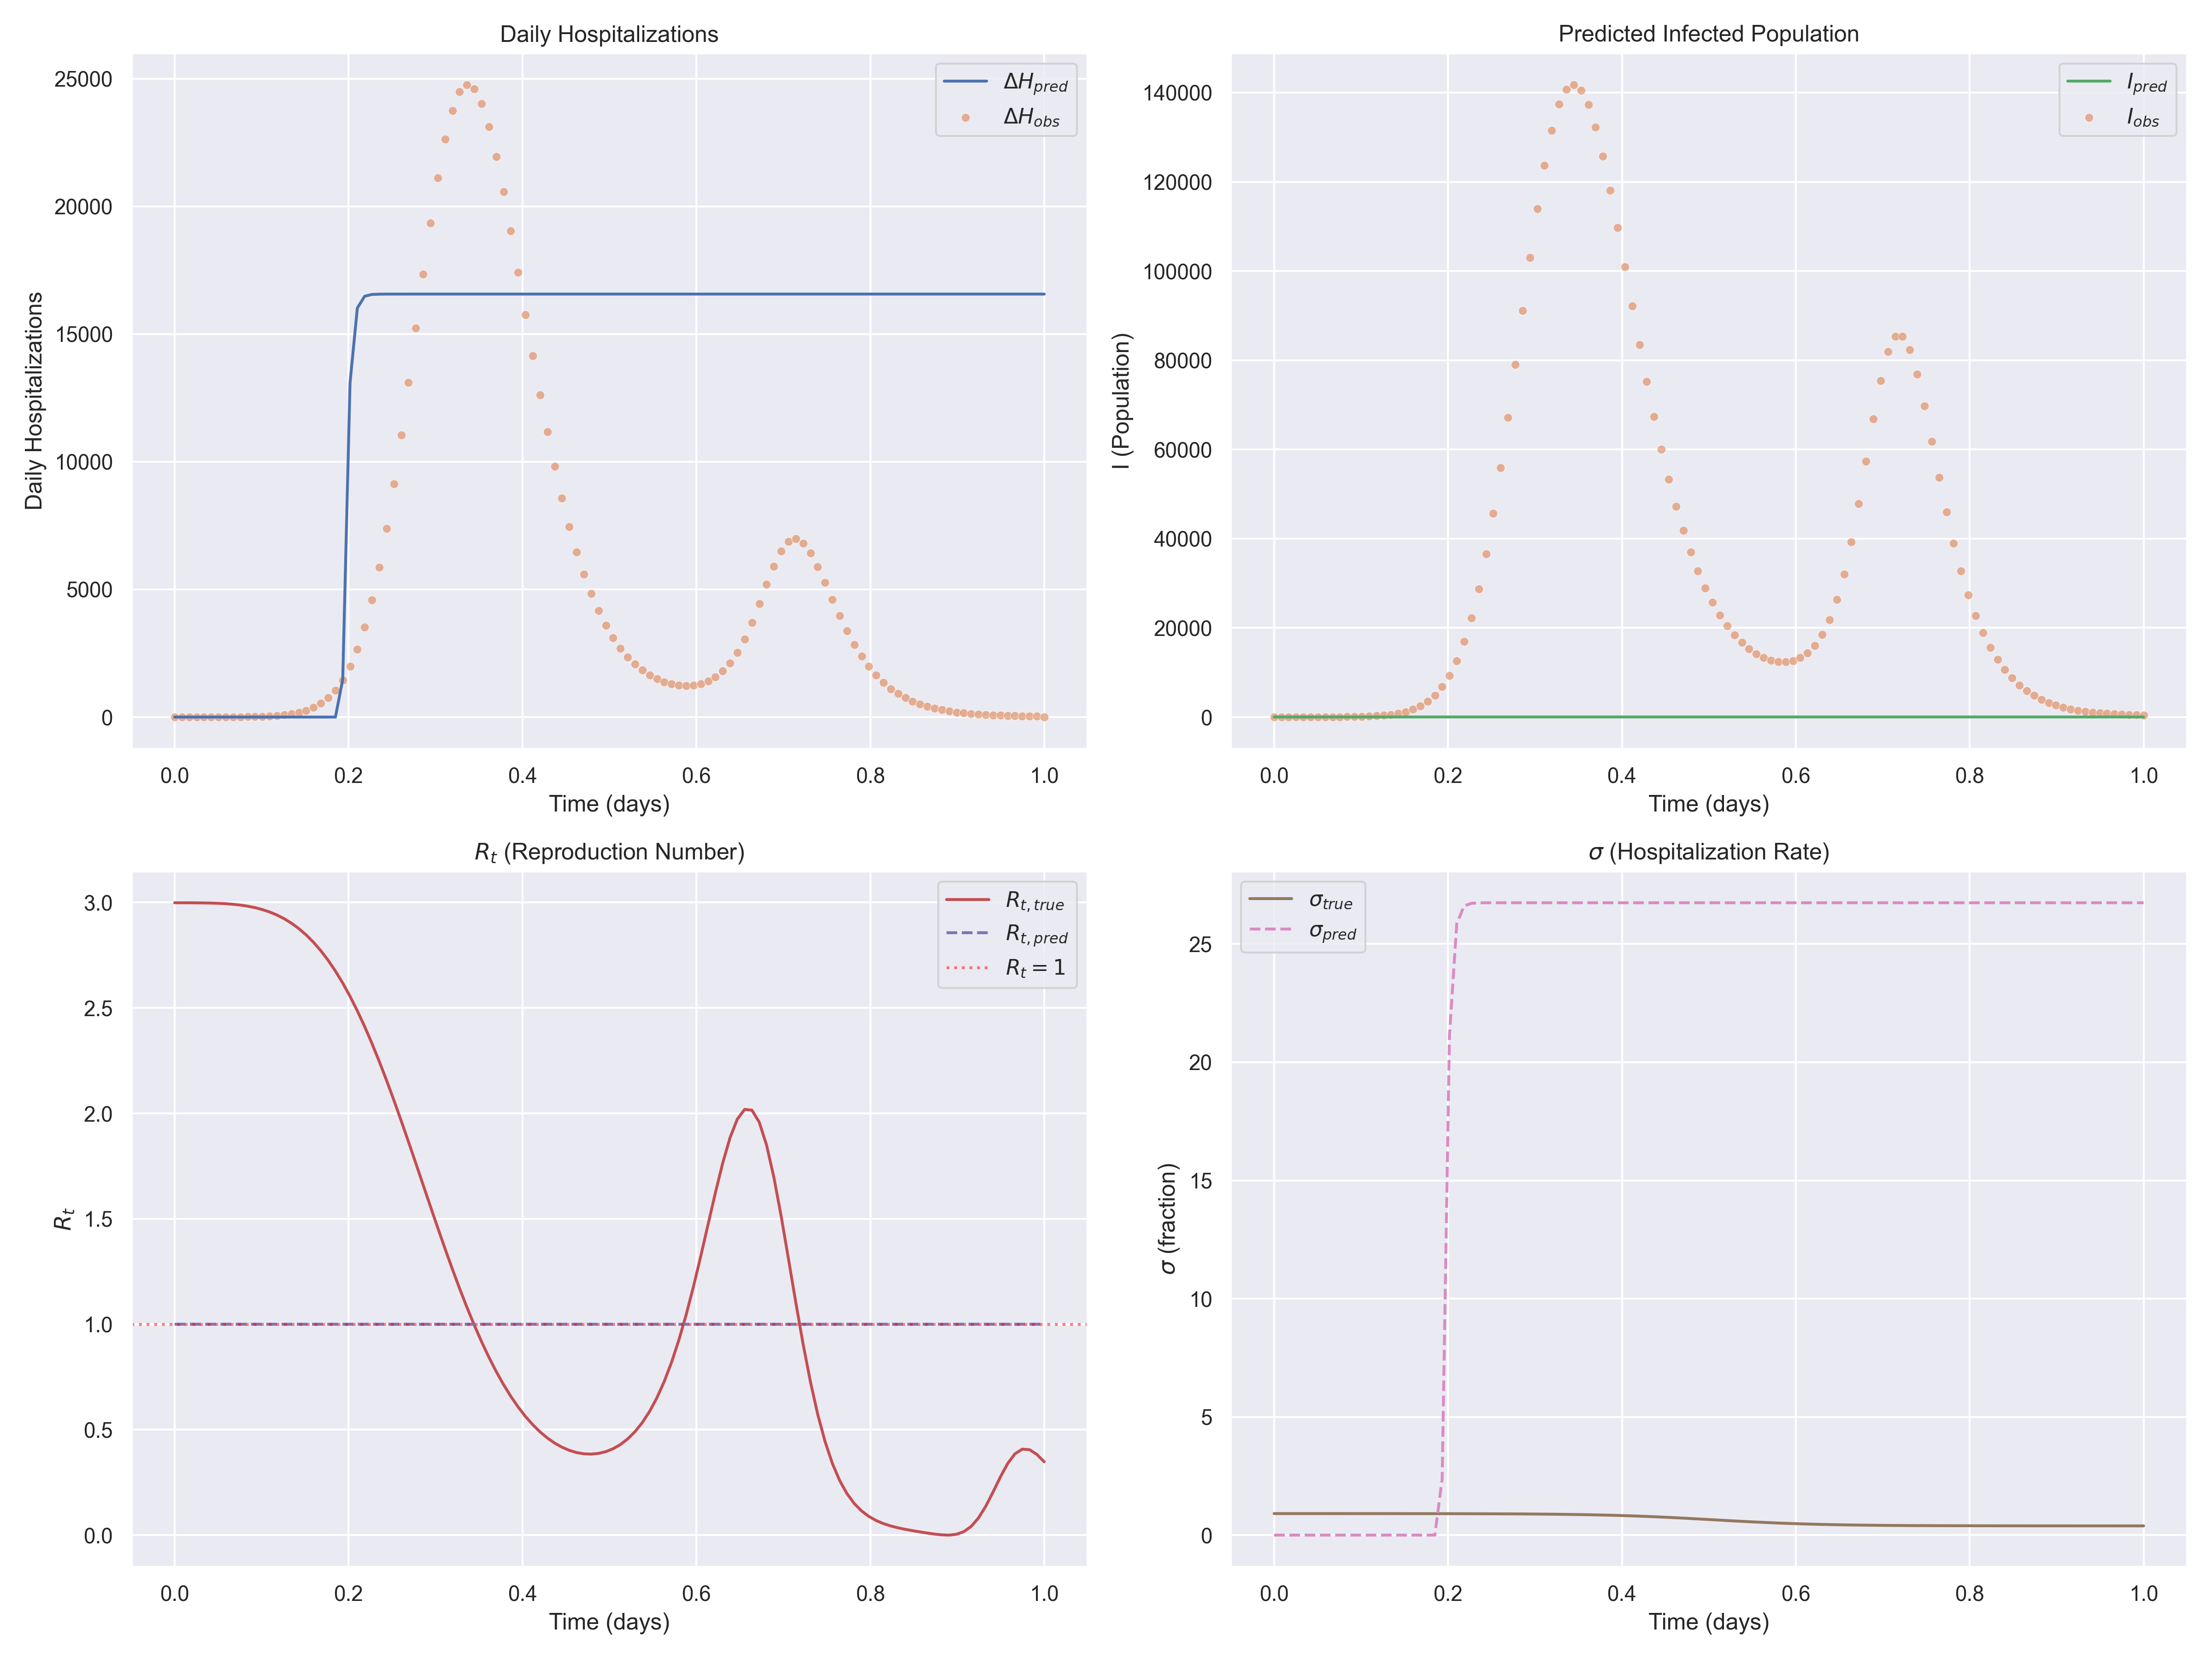

Data behind this chart, as committed beside it:
t, H_obs, H_pred, I_pred, Rt_pred, sigma_pred, Rt_true, sigma_true
0.000000e+00, 2.237087e-01, 0.000000e+00, 2.549315e+01, 1.000135e+00, 0.000000e+00, 2.998788e+00, 9.098256e-01
8.403362e-03, 3.336354e-01, 0.000000e+00, 2.557792e+01, 1.000133e+00, 0.000000e+00, 2.998676e+00, 9.098008e-01
1.680672e-02, 4.976482e-01, 0.000000e+00, 2.563942e+01, 1.000130e+00, 0.000000e+00, 2.998534e+00, 9.097723e-01
2.521008e-02, 7.419176e-01, 0.000000e+00, 2.568419e+01, 1.000127e+00, 0.000000e+00, 2.998308e+00, 9.097399e-01
3.361345e-02, 1.106399e+00, 0.000000e+00, 2.571687e+01, 1.000125e+00, 0.000000e+00, 2.997910e+00, 9.097028e-01
4.201681e-02, 1.650095e+00, 0.000000e+00, 2.574083e+01, 1.000122e+00, 0.000000e+00, 2.997215e+00, 9.096605e-01
5.042017e-02, 2.457708e+00, 0.000000e+00, 2.575846e+01, 1.000120e+00, 0.000000e+00, 2.996066e+00, 9.096121e-01
5.882353e-02, 3.664997e+00, 0.000000e+00, 2.577148e+01, 1.000117e+00, 0.000000e+00, 2.994269e+00, 9.095568e-01
6.722689e-02, 5.454627e+00, 0.000000e+00, 2.578115e+01, 1.000115e+00, 0.000000e+00, 2.991598e+00, 9.094936e-01
7.563026e-02, 8.115225e+00, 0.000000e+00, 2.578836e+01, 1.000112e+00, 0.000000e+00, 2.987792e+00, 9.094215e-01
8.403362e-02, 1.207182e+01, 0.000000e+00, 2.579375e+01, 1.000110e+00, 0.000000e+00, 2.982559e+00, 9.093391e-01
9.243698e-02, 1.789984e+01, 0.000000e+00, 2.579782e+01, 1.000107e+00, 0.000000e+00, 2.975577e+00, 9.092450e-01
1.008403e-01, 2.652506e+01, 0.000000e+00, 2.580089e+01, 1.000105e+00, 0.000000e+00, 2.966499e+00, 9.091374e-01
1.092437e-01, 3.922588e+01, 0.000000e+00, 2.580323e+01, 1.000102e+00, 0.000000e+00, 2.954952e+00, 9.090146e-01
1.176471e-01, 5.774917e+01, 0.000000e+00, 2.580501e+01, 1.000100e+00, 0.000000e+00, 2.940545e+00, 9.088744e-01
1.260504e-01, 8.482741e+01, 0.000000e+00, 2.580638e+01, 1.000098e+00, 0.000000e+00, 2.922874e+00, 9.087142e-01
1.344538e-01, 1.240685e+02, 0.000000e+00, 2.580744e+01, 1.000095e+00, 0.000000e+00, 2.901529e+00, 9.085314e-01
1.428571e-01, 1.803187e+02, 0.000000e+00, 2.580826e+01, 1.000093e+00, 0.000000e+00, 2.876104e+00, 9.083226e-01
1.512605e-01, 2.607597e+02, 0.000000e+00, 2.580890e+01, 1.000090e+00, 0.000000e+00, 2.846201e+00, 9.080842e-01
1.596639e-01, 3.744411e+02, 0.000000e+00, 2.580940e+01, 1.000088e+00, 0.000000e+00, 2.811448e+00, 9.078121e-01
1.680672e-01, 5.329825e+02, 0.000000e+00, 2.580979e+01, 1.000086e+00, 0.000000e+00, 2.771507e+00, 9.075015e-01
1.764706e-01, 7.520943e+02, 0.000000e+00, 2.581010e+01, 1.000084e+00, 0.000000e+00, 2.726088e+00, 9.071471e-01
1.848740e-01, 1.050431e+03, 0.000000e+00, 2.581035e+01, 1.000081e+00, 0.000000e+00, 2.674960e+00, 9.067428e-01
1.932773e-01, 1.450095e+03, 1.469468e+03, 2.581055e+01, 1.000079e+00, 2.372201e+00, 2.617969e+00, 9.062815e-01
2.016807e-01, 1.976609e+03, 1.308936e+04, 2.581071e+01, 1.000077e+00, 2.113038e+01, 2.555045e+00, 9.057555e-01
2.100840e-01, 2.657626e+03, 1.602026e+04, 2.581084e+01, 1.000075e+00, 2.586164e+01, 2.486219e+00, 9.051557e-01
2.184874e-01, 3.520386e+03, 1.648202e+04, 2.581095e+01, 1.000073e+00, 2.660696e+01, 2.411629e+00, 9.044721e-01
2.268908e-01, 4.587856e+03, 1.655239e+04, 2.581103e+01, 1.000071e+00, 2.672047e+01, 2.331526e+00, 9.036932e-01
2.352941e-01, 5.875027e+03, 1.656394e+04, 2.581110e+01, 1.000069e+00, 2.673905e+01, 2.246281e+00, 9.028061e-01
2.436975e-01, 7.391288e+03, 1.656606e+04, 2.581116e+01, 1.000067e+00, 2.674242e+01, 2.156381e+00, 9.017962e-01
2.521009e-01, 9.127477e+03, 1.656653e+04, 2.581121e+01, 1.000065e+00, 2.674311e+01, 2.062426e+00, 9.006472e-01
2.605042e-01, 1.104925e+04, 1.656665e+04, 2.581124e+01, 1.000063e+00, 2.674327e+01, 1.965118e+00, 8.993405e-01
2.689076e-01, 1.310318e+04, 1.656670e+04, 2.581128e+01, 1.000062e+00, 2.674331e+01, 1.865246e+00, 8.978556e-01
2.773109e-01, 1.523421e+04, 1.656672e+04, 2.581131e+01, 1.000060e+00, 2.674332e+01, 1.763668e+00, 8.961695e-01
2.857143e-01, 1.735053e+04, 1.656674e+04, 2.581133e+01, 1.000058e+00, 2.674333e+01, 1.661287e+00, 8.942567e-01
2.941177e-01, 1.934201e+04, 1.656675e+04, 2.581135e+01, 1.000056e+00, 2.674333e+01, 1.559030e+00, 8.920885e-01
3.025210e-01, 2.112708e+04, 1.656677e+04, 2.581137e+01, 1.000054e+00, 2.674333e+01, 1.457817e+00, 8.896338e-01
3.109244e-01, 2.262578e+04, 1.656678e+04, 2.581138e+01, 1.000053e+00, 2.674333e+01, 1.358538e+00, 8.868583e-01
3.193277e-01, 2.375811e+04, 1.656678e+04, 2.581139e+01, 1.000051e+00, 2.674333e+01, 1.262026e+00, 8.837243e-01
3.277311e-01, 2.448595e+04, 1.656679e+04, 2.581140e+01, 1.000050e+00, 2.674333e+01, 1.169037e+00, 8.801914e-01
3.361345e-01, 2.476708e+04, 1.656679e+04, 2.581141e+01, 1.000048e+00, 2.674333e+01, 1.080232e+00, 8.762161e-01
3.445378e-01, 2.459385e+04, 1.656680e+04, 2.581142e+01, 1.000047e+00, 2.674333e+01, 9.961640e-01, 8.717518e-01
3.529412e-01, 2.402716e+04, 1.656680e+04, 2.581142e+01, 1.000045e+00, 2.674333e+01, 9.172710e-01, 8.667502e-01
3.613445e-01, 2.312799e+04, 1.656681e+04, 2.581143e+01, 1.000044e+00, 2.674333e+01, 8.438710e-01, 8.611608e-01
3.697479e-01, 2.195730e+04, 1.656681e+04, 2.581144e+01, 1.000043e+00, 2.674333e+01, 7.761730e-01, 8.549325e-01
3.781513e-01, 2.057608e+04, 1.656681e+04, 2.581144e+01, 1.000041e+00, 2.674333e+01, 7.142760e-01, 8.480145e-01
3.865546e-01, 1.904529e+04, 1.656682e+04, 2.581144e+01, 1.000040e+00, 2.674333e+01, 6.581910e-01, 8.403575e-01
3.949580e-01, 1.742477e+04, 1.656682e+04, 2.581145e+01, 1.000039e+00, 2.674333e+01, 6.078460e-01, 8.319159e-01
4.033614e-01, 1.576521e+04, 1.656682e+04, 2.581145e+01, 1.000038e+00, 2.674333e+01, 5.631110e-01, 8.226495e-01
4.117647e-01, 1.415343e+04, 1.656682e+04, 2.581145e+01, 1.000037e+00, 2.674333e+01, 5.238140e-01, 8.125261e-01
4.201681e-01, 1.261740e+04, 1.656683e+04, 2.581146e+01, 1.000036e+00, 2.674333e+01, 4.897570e-01, 8.015236e-01
4.285714e-01, 1.116804e+04, 1.656683e+04, 2.581146e+01, 1.000035e+00, 2.674333e+01, 4.607350e-01, 7.896329e-01
4.369748e-01, 9.816327e+03, 1.656683e+04, 2.581146e+01, 1.000033e+00, 2.674333e+01, 4.365540e-01, 7.768605e-01
4.453782e-01, 8.573197e+03, 1.656683e+04, 2.581146e+01, 1.000033e+00, 2.674333e+01, 4.170470e-01, 7.632306e-01
4.537815e-01, 7.449605e+03, 1.656683e+04, 2.581146e+01, 1.000032e+00, 2.674333e+01, 4.020870e-01, 7.487867e-01
4.621849e-01, 6.456405e+03, 1.656683e+04, 2.581147e+01, 1.000031e+00, 2.674333e+01, 3.916040e-01, 7.335933e-01
4.705882e-01, 5.590468e+03, 1.656683e+04, 2.581147e+01, 1.000030e+00, 2.674333e+01, 3.855990e-01, 7.177353e-01
4.789916e-01, 4.830733e+03, 1.656683e+04, 2.581147e+01, 1.000030e+00, 2.674333e+01, 3.841560e-01, 7.013176e-01
4.873950e-01, 4.168855e+03, 1.656683e+04, 2.581147e+01, 1.000029e+00, 2.674333e+01, 3.874590e-01, 6.844627e-01
4.957983e-01, 3.597469e+03, 1.656683e+04, 2.581147e+01, 1.000028e+00, 2.674333e+01, 3.958100e-01, 6.673077e-01
... 60 more rows
